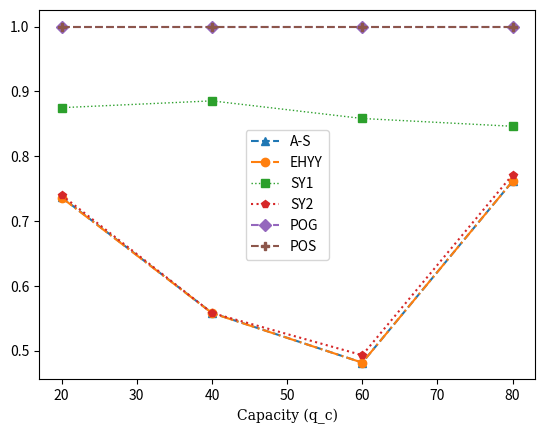

Generate this figure with matplotlib:
import matplotlib.pyplot as plt
import matplotlib.markers
hfont = {'fontname':'serif'}

def fix(a):
    print(a)
    a[0] = a[0]/89.5
    a[1] = a[1]/79.5
    a[2] = a[2]/69.5
    a[3] = a[3]/59.5
    print(a)


x = [20,40,60,80]
az = [65.93449999999999, 44.38224999999999, 33.46649999999999, 45.304750000000006]
ehyy = [65.8825, 44.366749999999996, 33.46616666666665, 45.304750000000006]
sy1 = [78.312, 70.39575, 59.65166666666667, 50.35325000000002]
sy2 = [66.2365, 44.38224999999999, 34.26649999999999, 45.904750000000006]
pog =[89.5, 79.5, 69.5, 59.5]
pos = [89.5, 79.5, 69.5, 59.5]
fix(az)
fix(ehyy)
fix(sy1)
fix(sy2)
fix(pog)
fix(pos)
plt.plot(x,az, label = "A-S", linestyle = '--', marker = '^')
plt.plot(x,ehyy, label = "EHYY",linestyle = '-.', marker = 'o')
plt.plot(x,sy1, label = "SY1",alpha = 1,lw = 1,linestyle = ':', marker = 's')
plt.plot(x,sy2, label = "SY2",linestyle = 'dotted', marker = 'p')
plt.plot(x,pog, label = "POG",linestyle = '--', marker = 'D')
plt.plot(x,pos, label = "POS",linestyle = '--', marker = 'P')
plt.title("")
plt.xlabel("Capacity (q_c)",**hfont)
plt.legend()
plt.show()

